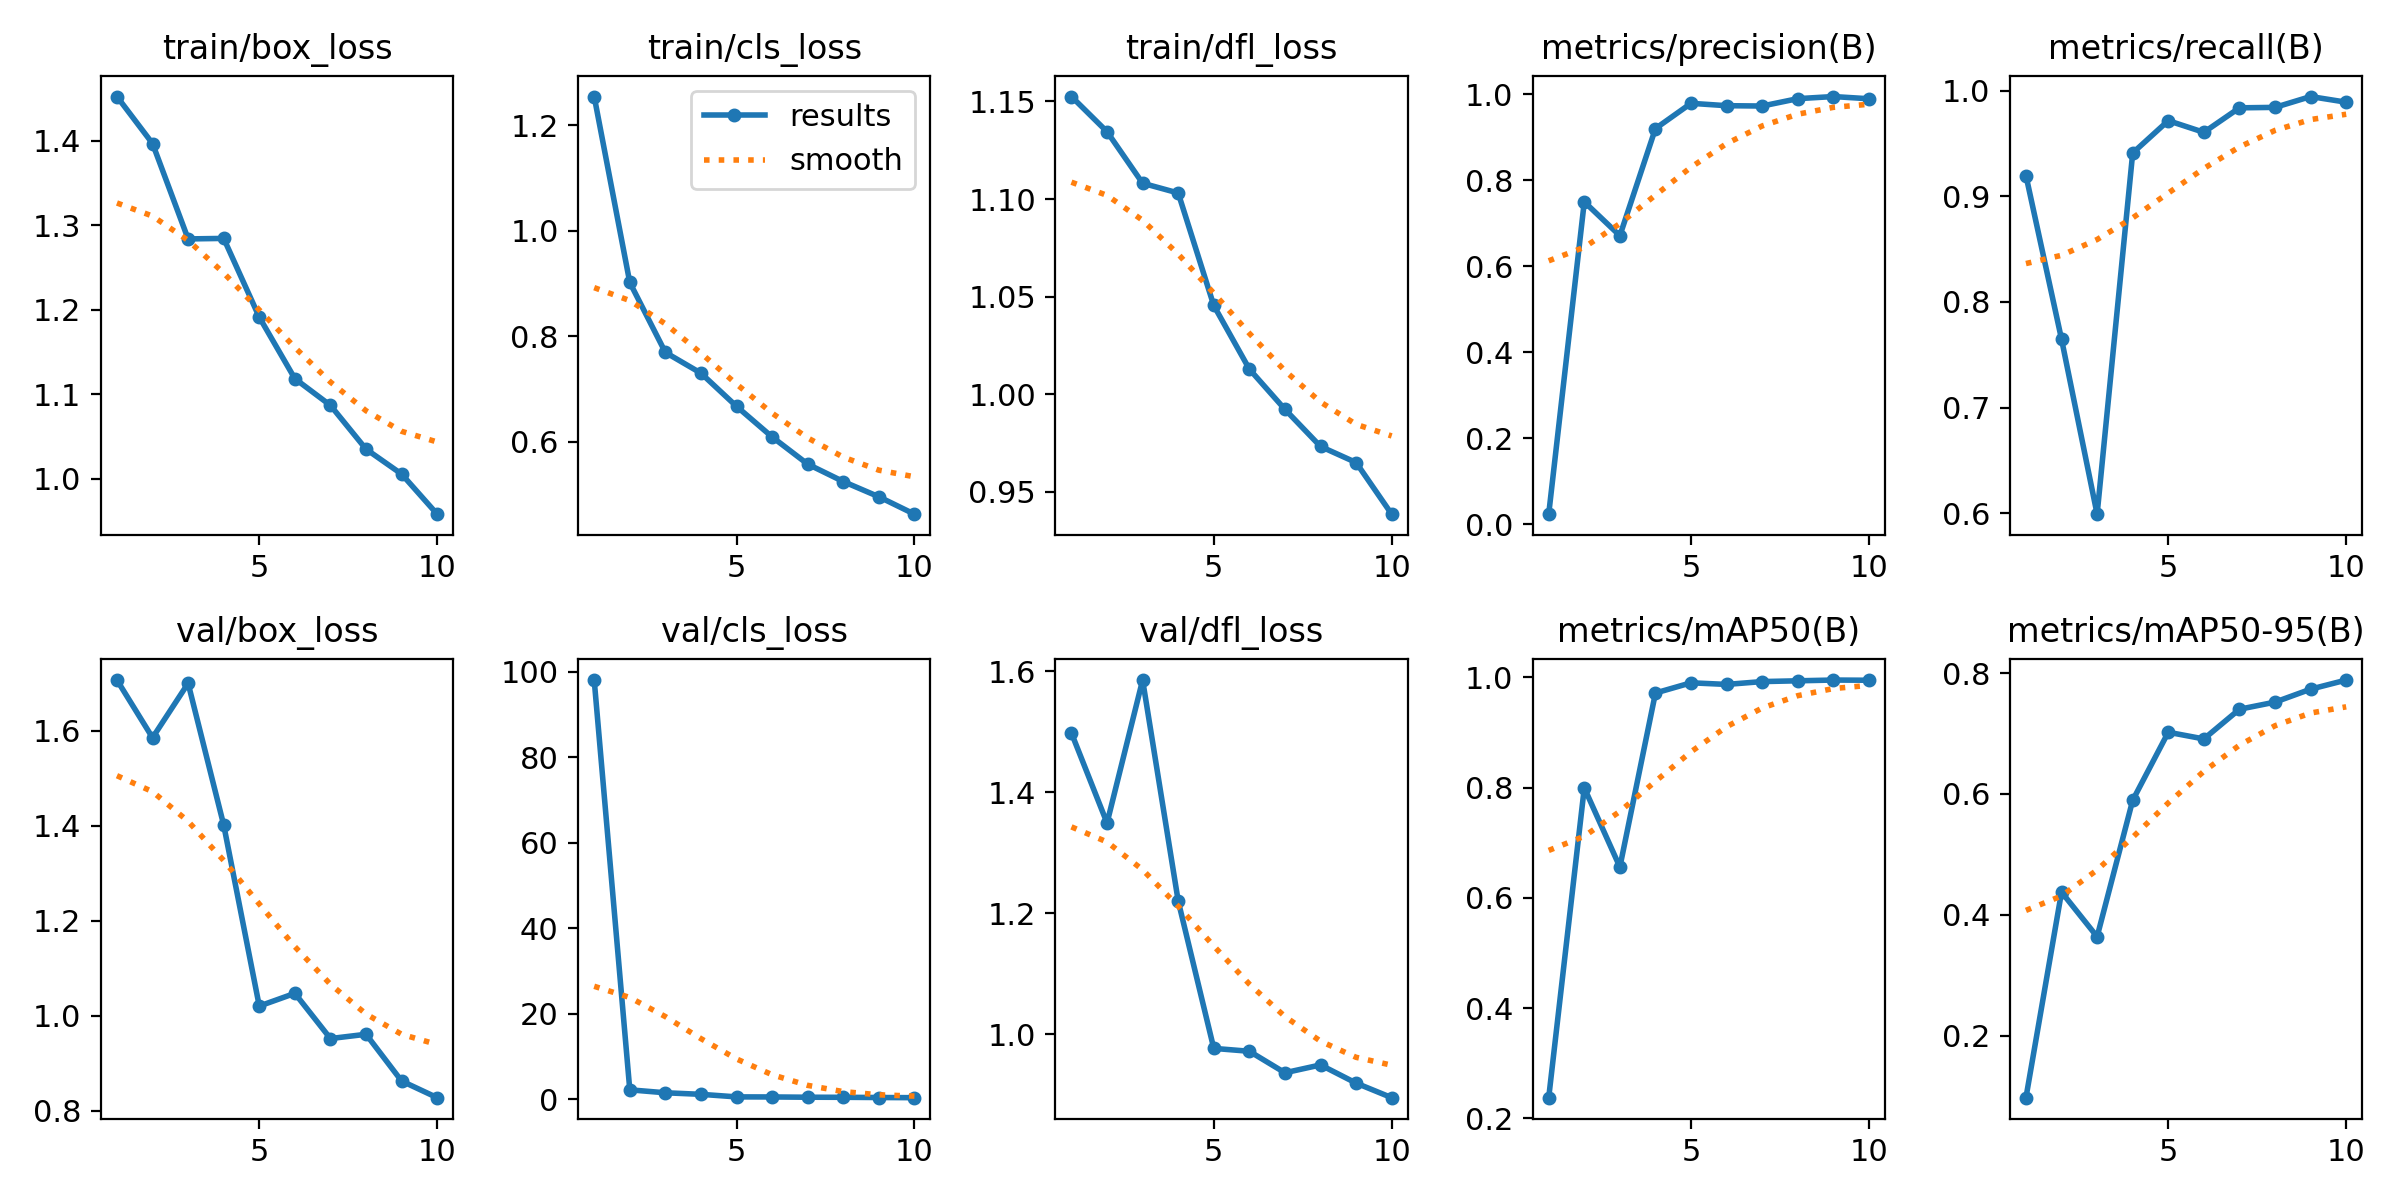

The table this chart was drawn from, first rows:
epoch, train/box_loss, train/cls_loss, train/dfl_loss, metrics/precision(B), metrics/recall(B), metrics/mAP50(B), metrics/mAP50-95(B), val/box_loss, val/cls_loss, val/dfl_loss, lr/pg0, lr/pg1, lr/pg2
1, 1.453, 1.254, 1.153, 0.02345, 0.9198, 0.2376, 0.09708, 1.706, 98.11, 1.498, 0.07014, 0.003473, 0.003473
2, 1.397, 0.9018, 1.135, 0.7495, 0.7647, 0.7995, 0.4374, 1.585, 2.229, 1.349, 0.03927, 0.006294, 0.006294
3, 1.284, 0.7692, 1.108, 0.6707, 0.5989, 0.6559, 0.3636, 1.7, 1.541, 1.586, 0.00836, 0.00836, 0.00836
4, 1.285, 0.7298, 1.103, 0.9198, 0.9412, 0.9715, 0.5894, 1.402, 1.178, 1.22, 0.00836, 0.00836, 0.00836
5, 1.192, 0.6669, 1.046, 0.9785, 0.9718, 0.99, 0.702, 1.021, 0.5795, 0.9769, 0.00733, 0.00733, 0.00733
6, 1.119, 0.6089, 1.013, 0.9729, 0.9607, 0.9871, 0.691, 1.047, 0.5624, 0.9721, 0.0063, 0.0063, 0.0063
7, 1.087, 0.5573, 0.9923, 0.9721, 0.984, 0.9922, 0.7401, 0.9523, 0.4994, 0.9366, 0.00527, 0.00527, 0.00527
8, 1.035, 0.5243, 0.9733, 0.9892, 0.9844, 0.9936, 0.7519, 0.9613, 0.4796, 0.9496, 0.00424, 0.00424, 0.00424
9, 1.006, 0.4954, 0.9651, 0.9942, 0.9947, 0.995, 0.7734, 0.8629, 0.4311, 0.9195, 0.00321, 0.00321, 0.00321
10, 0.9583, 0.4624, 0.9386, 0.989, 0.9893, 0.9946, 0.7885, 0.8279, 0.3949, 0.8954, 0.00218, 0.00218, 0.00218
